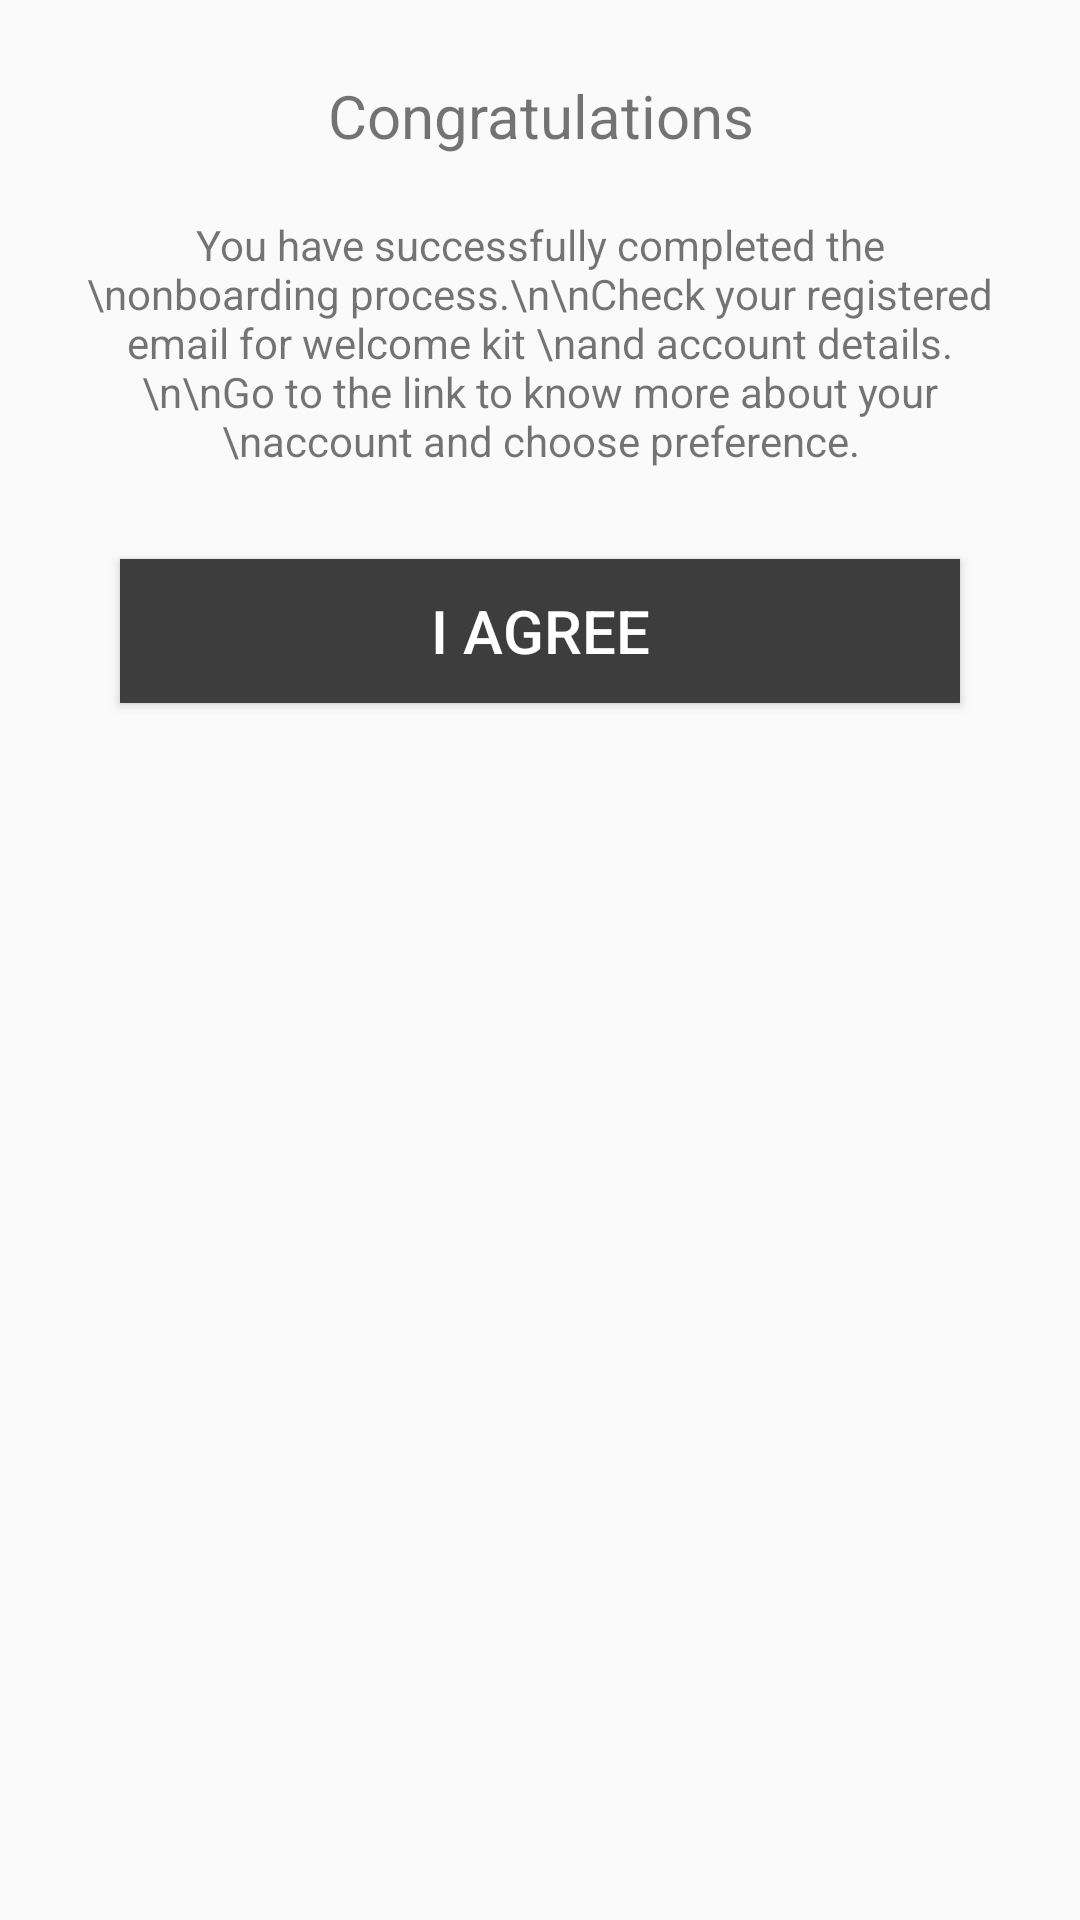

Write the Android layout XML for this screen, with the resource values it uses.
<!-- AndroidManifest.xml: application theme AppTheme -->
<!-- res/layout/congo_layout.xml -->
<?xml version="1.0" encoding="utf-8"?>
<LinearLayout xmlns:android="http://schemas.android.com/apk/res/android"
    android:orientation="vertical" android:layout_width="match_parent"
    android:gravity="center_horizontal"
    android:padding="15dp"
    android:layout_height="wrap_content">

    <TextView
        android:gravity="center"
        android:textSize="20sp"
        android:padding="10dp"
        android:text="Congratulations"
        android:layout_width="match_parent"
        android:layout_height="wrap_content" />

    <TextView
        android:padding="10dp"
        android:gravity="center"
        android:layout_width="match_parent"
        android:layout_height="wrap_content"
        android:text="You have successfully completed the \nonboarding process.\n\nCheck your registered email for welcome kit \nand account details.\n\nGo to the link to know more about your \naccount and choose preference."/>

    <Button
        android:layout_alignParentBottom="true"
        android:id="@+id/btnDone"
        android:textColor="@android:color/white"
        android:text="I AGREE"
        android:textSize="20dp"
        android:layout_marginLeft="25dp"
        android:layout_marginRight="25dp"
        android:layout_marginTop="20dp"
        android:background="@color/colorAccent"
        android:layout_width="match_parent"
        android:layout_height="wrap_content" />
</LinearLayout>
<!-- resources referenced by this layout -->
<resources>
  <color name="colorAccent">#3D3D3E</color>
  <style name="AppTheme" parent="Theme.AppCompat.Light">
          
          <item name="colorPrimary">@color/colorPrimary</item>
          <item name="colorPrimaryDark">@color/colorPrimaryDark</item>
          <item name="colorAccent">@color/colorAccent</item>
          <item name="android:actionBarStyle">@style/myActionBar</item>
      </style>
  <color name="colorPrimary">#FFFFFF</color>
  <color name="colorPrimaryDark">#c7c7c7</color>
  <style name="myActionBar" parent="@android:style/Widget.Holo.Light.ActionBar">
          <item name="android:titleTextStyle">@style/myTitleTextStyle</item>
          <item name="android:elevation" tools:targetApi="lollipop">5dp</item>
      </style>
  <style name="myTitleTextStyle" parent="@android:style/TextAppearance.Holo.Widget.ActionBar.Title">
          <item name="android:textColor">@color/colorAccent</item>
          <item name="android:textStyle">normal</item>
  
      </style>
</resources>
